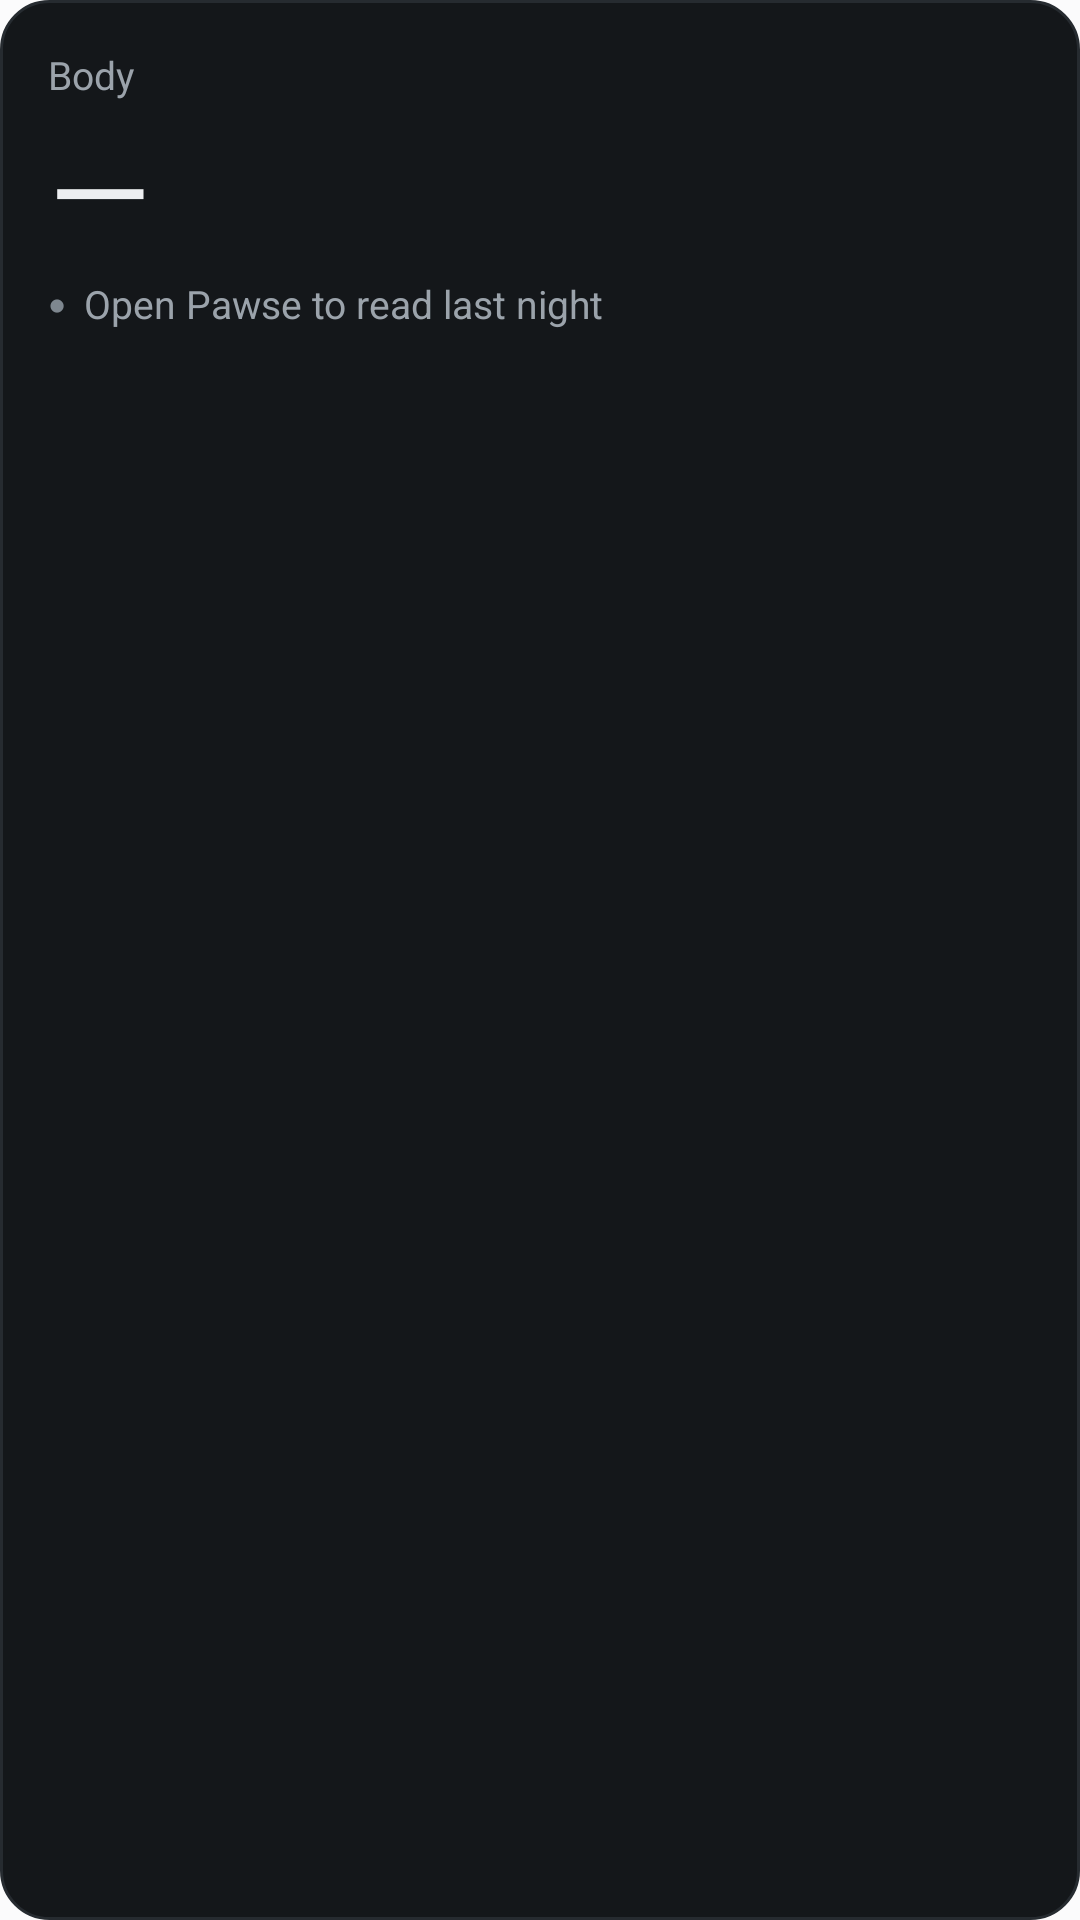

Layout XML and referenced resources for this Android screen:
<!-- AndroidManifest.xml: application theme Theme.Pawse -->
<!-- res/layout/widget_today.xml -->
<?xml version="1.0" encoding="utf-8"?>
<LinearLayout xmlns:android="http://schemas.android.com/apk/res/android"
    android:id="@+id/widget_root"
    android:layout_width="match_parent"
    android:layout_height="match_parent"
    android:background="@drawable/widget_background"
    android:orientation="horizontal"
    android:padding="16dp">

    <LinearLayout
        android:layout_width="0dp"
        android:layout_height="match_parent"
        android:layout_weight="1"
        android:orientation="vertical">

        <LinearLayout
            android:layout_width="match_parent"
            android:layout_height="wrap_content"
            android:orientation="horizontal">

            <TextView
                android:layout_width="0dp"
                android:layout_height="wrap_content"
                android:layout_weight="1"
                android:text="@string/widget_label"
                android:textColor="#FF9BA3AB"
                android:textSize="13sp" />

            <TextView
                android:id="@+id/widget_read_at"
                android:layout_width="wrap_content"
                android:layout_height="wrap_content"
                android:textColor="#FF9BA3AB"
                android:textSize="13sp" />
        </LinearLayout>

        <TextView
            android:id="@+id/widget_score"
            android:layout_width="wrap_content"
            android:layout_height="wrap_content"
            android:fontFeatureSettings="tnum"
            android:text="—"
            android:textColor="#FFEDEFF1"
            android:textSize="44sp" />

        <LinearLayout
            android:layout_width="wrap_content"
            android:layout_height="wrap_content"
            android:gravity="center_vertical"
            android:orientation="horizontal">

            <TextView
                android:id="@+id/widget_band_dot"
                android:layout_width="wrap_content"
                android:layout_height="wrap_content"
                android:text="●"
                android:textColor="#FF7E878F"
                android:textSize="10sp" />

            <TextView
                android:id="@+id/widget_body"
                android:layout_width="wrap_content"
                android:layout_height="wrap_content"
                android:layout_marginStart="6dp"
                android:maxLines="2"
                android:text="@string/widget_empty"
                android:textColor="#FF9BA3AB"
                android:textSize="13sp" />
        </LinearLayout>
    </LinearLayout>

    <LinearLayout
        android:layout_width="wrap_content"
        android:layout_height="match_parent"
        android:layout_marginStart="16dp"
        android:gravity="center_vertical"
        android:orientation="vertical">

        <TextView
            android:id="@+id/widget_sleep"
            android:layout_width="wrap_content"
            android:layout_height="wrap_content"
            android:fontFeatureSettings="tnum"
            android:textColor="#FFEDEFF1"
            android:textSize="13sp" />

        <TextView
            android:id="@+id/widget_load"
            android:layout_width="wrap_content"
            android:layout_height="wrap_content"
            android:layout_marginTop="6dp"
            android:fontFeatureSettings="tnum"
            android:textColor="#FFEDEFF1"
            android:textSize="13sp" />

        <TextView
            android:id="@+id/widget_energy"
            android:layout_width="wrap_content"
            android:layout_height="wrap_content"
            android:layout_marginTop="6dp"
            android:fontFeatureSettings="tnum"
            android:textColor="#FFEDEFF1"
            android:textSize="13sp" />
    </LinearLayout>
</LinearLayout>
<!-- resources referenced by this layout -->
<resources>
  <!-- drawable widget_background (drawable) -->
  <?xml version="1.0" encoding="utf-8"?>
  <shape xmlns:android="http://schemas.android.com/apk/res/android" android:shape="rectangle">
      <solid android:color="#FF14171A" />
      <stroke android:width="1dp" android:color="#FF262B30" />
      <corners android:radius="16dp" />
  </shape>
  <string name="widget_empty">Open Pawse to read last night</string>
  <string name="widget_label">Body</string>
  <style name="Theme.Pawse" parent="android:Theme.Material.Light.NoActionBar">
          <item name="android:windowBackground">@color/launch_background</item>
          <item name="android:statusBarColor">@android:color/transparent</item>
          <item name="android:navigationBarColor">@android:color/transparent</item>
          
          <item name="android:enforceNavigationBarContrast" tools:targetApi="q">false</item>
      </style>
  <color name="launch_background">#FBFBFC</color>
</resources>
